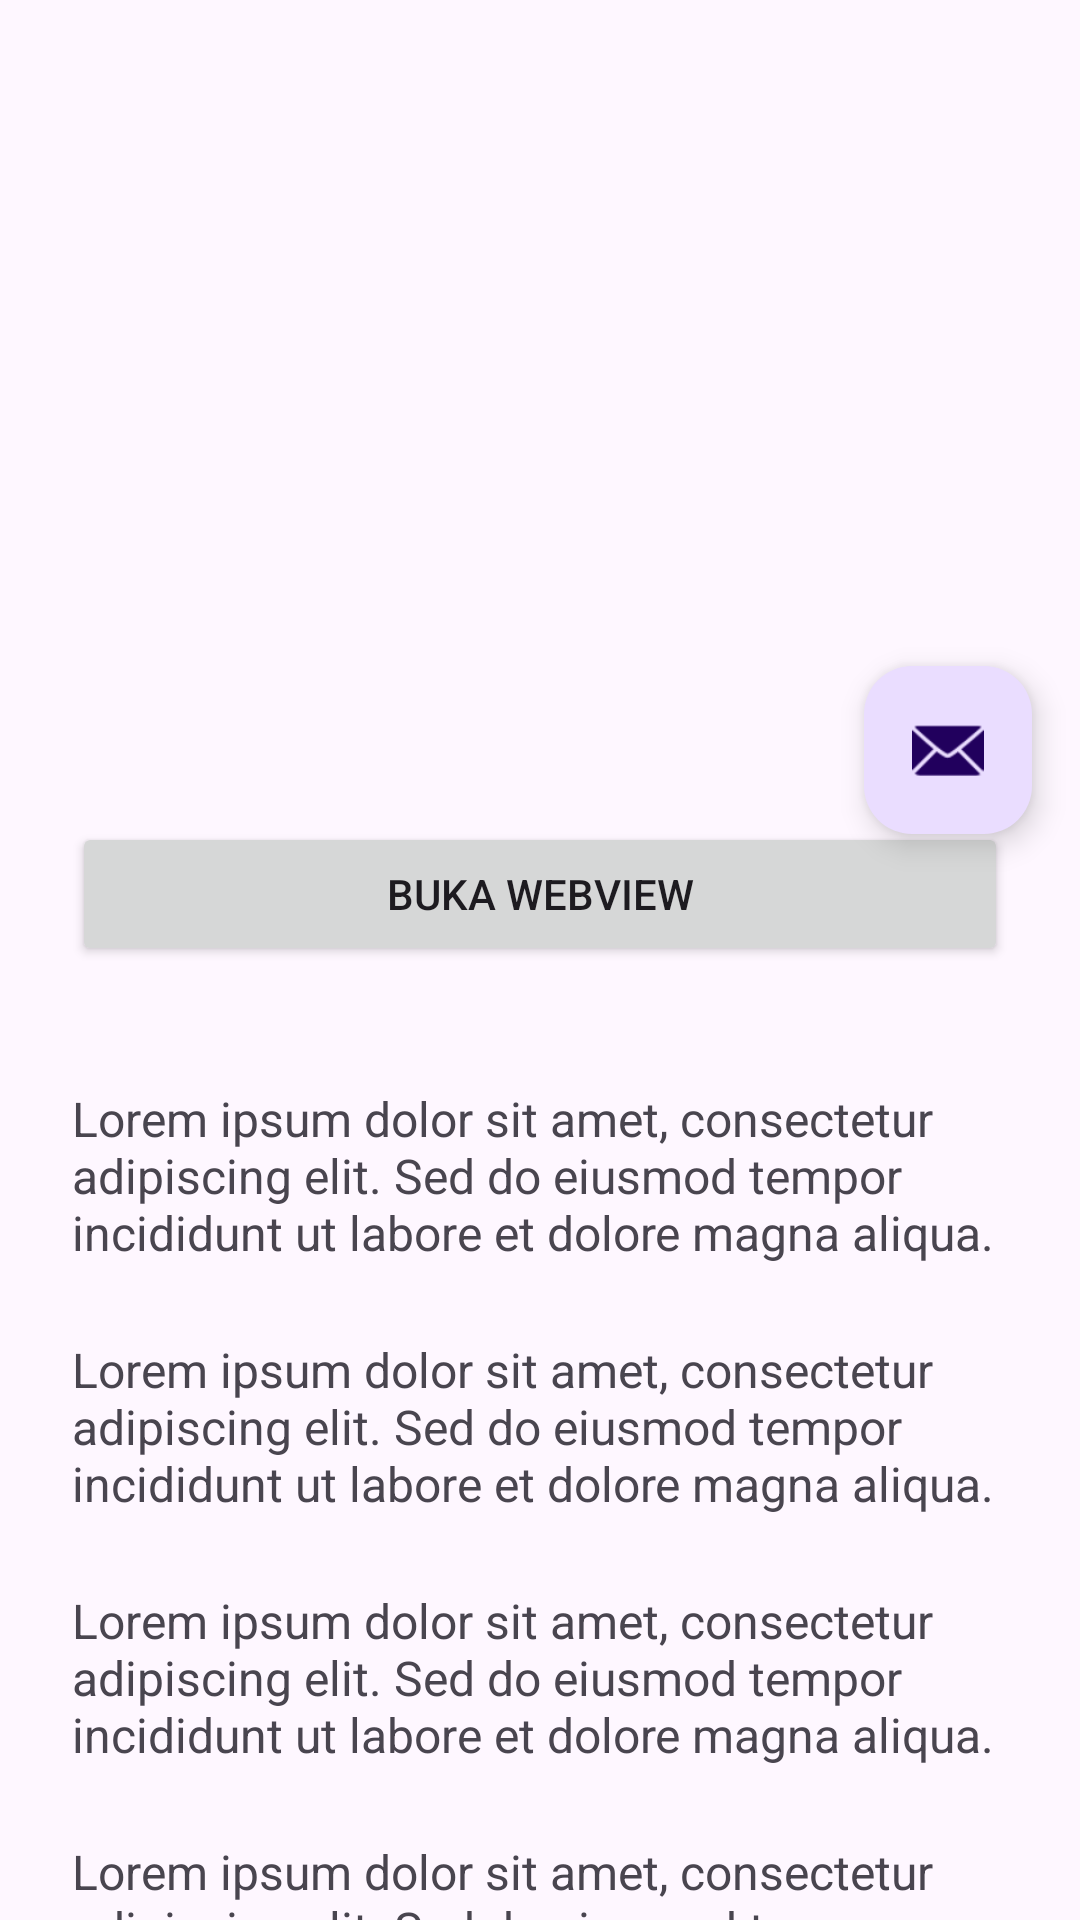

Layout XML and referenced resources for this Android screen:
<!-- AndroidManifest.xml: application theme Theme.OrangCantkikApps -->
<!-- res/layout/activity_fifth.xml -->
<?xml version="1.0" encoding="utf-8"?>
<androidx.coordinatorlayout.widget.CoordinatorLayout
    xmlns:android="http://schemas.android.com/apk/res/android"
    xmlns:app="http://schemas.android.com/apk/res-auto"
    xmlns:tools="http://schemas.android.com/tools"
    android:id="@+id/main"
    android:layout_width="match_parent"
    android:layout_height="match_parent"
    tools:context=".Home.pertemuan_5.FifthActivity">

    <com.google.android.material.appbar.AppBarLayout
        android:id="@+id/appBarLayout"
        android:layout_width="match_parent"
        android:layout_height="250dp"
        android:theme="@style/ThemeOverlay.AppCompat.Dark.ActionBar">

        <com.google.android.material.appbar.CollapsingToolbarLayout
            android:id="@+id/collapsingToolbar"
            android:layout_width="match_parent"
            android:layout_height="match_parent"
            app:contentScrim="@color/pink"
            app:layout_scrollFlags="scroll|exitUntilCollapsed"
            app:titleEnabled="true">

            <ImageView
                android:layout_width="match_parent"
                android:layout_height="match_parent"
                android:scaleType="centerCrop"
                android:src="@drawable/bkg"
                app:layout_collapseMode="parallax" />

            <androidx.appcompat.widget.Toolbar
                android:id="@+id/toolbar"
                android:layout_width="match_parent"
                android:layout_height="?attr/actionBarSize"
                app:layout_collapseMode="pin" />

        </com.google.android.material.appbar.CollapsingToolbarLayout>
    </com.google.android.material.appbar.AppBarLayout>

    <androidx.core.widget.NestedScrollView
        android:layout_width="match_parent"
        android:layout_height="match_parent"
        app:layout_behavior="@string/appbar_scrolling_view_behavior"
        android:padding="24dp"
        android:clipToPadding="false">

        <LinearLayout
            android:layout_width="match_parent"
            android:layout_height="wrap_content"
            android:orientation="vertical">

            <Button
                android:id="@+id/btnWebView"
                android:layout_width="match_parent"
                android:layout_height="wrap_content"
                android:text="Buka WebView"
                android:layout_marginBottom="16dp"/>
            <TextView
                android:layout_width="match_parent"
                android:layout_height="wrap_content"
                android:text="Lorem ipsum dolor sit amet, consectetur adipiscing elit. Sed do eiusmod tempor incididunt ut labore et dolore magna aliqua. "
                android:textSize="16sp"
                android:layout_marginTop="24dp" />
            <TextView
                android:layout_width="match_parent"
                android:layout_height="wrap_content"
                android:text="Lorem ipsum dolor sit amet, consectetur adipiscing elit. Sed do eiusmod tempor incididunt ut labore et dolore magna aliqua. "
                android:textSize="16sp"
                android:layout_marginTop="24dp" />
            <TextView
                android:layout_width="match_parent"
                android:layout_height="wrap_content"
                android:text="Lorem ipsum dolor sit amet, consectetur adipiscing elit. Sed do eiusmod tempor incididunt ut labore et dolore magna aliqua. "
                android:textSize="16sp"
                android:layout_marginTop="24dp" />
            <TextView
                android:layout_width="match_parent"
                android:layout_height="wrap_content"
                android:text="Lorem ipsum dolor sit amet, consectetur adipiscing elit. Sed do eiusmod tempor incididunt ut labore et dolore magna aliqua. "
                android:textSize="16sp"
                android:layout_marginTop="24dp" />
            <TextView
                android:layout_width="match_parent"
                android:layout_height="wrap_content"
                android:text="Lorem ipsum dolor sit amet, consectetur adipiscing elit. Sed do eiusmod tempor incididunt ut labore et dolore magna aliqua. "
                android:textSize="16sp"
                android:layout_marginTop="24dp" />
            <TextView
                android:layout_width="match_parent"
                android:layout_height="wrap_content"
                android:text="Lorem ipsum dolor sit amet, consectetur adipiscing elit. Sed do eiusmod tempor incididunt ut labore et dolore magna aliqua. "
                android:textSize="16sp"
                android:layout_marginTop="24dp" />
            <TextView
                android:layout_width="match_parent"
                android:layout_height="wrap_content"
                android:text="Lorem ipsum dolor sit amet, consectetur adipiscing elit. Sed do eiusmod tempor incididunt ut labore et dolore magna aliqua. "
                android:textSize="16sp"
                android:layout_marginTop="24dp" />
            <TextView
                android:layout_width="match_parent"
                android:layout_height="wrap_content"
                android:text="Lorem ipsum dolor sit amet, consectetur adipiscing elit. Sed do eiusmod tempor incididunt ut labore et dolore magna aliqua. "
                android:textSize="16sp"
                android:layout_marginTop="24dp" />
            <TextView
                android:layout_width="match_parent"
                android:layout_height="wrap_content"
                android:text="Lorem ipsum dolor sit amet, consectetur adipiscing elit. Sed do eiusmod tempor incididunt ut labore et dolore magna aliqua. "
                android:textSize="16sp"
                android:layout_marginTop="24dp" />

            <View
                android:layout_width="match_parent"
                android:layout_height="1000dp" />
        </LinearLayout>
    </androidx.core.widget.NestedScrollView>

    <com.google.android.material.floatingactionbutton.FloatingActionButton
        android:id="@+id/fab"
        android:layout_width="wrap_content"
        android:layout_height="wrap_content"
        android:layout_margin="16dp"
        android:src="@android:drawable/ic_dialog_email"
        app:layout_anchor="@id/appBarLayout"
        app:layout_anchorGravity="bottom|end"
        app:layout_behavior="com.google.android.material.behavior.HideBottomViewOnScrollBehavior" />

</androidx.coordinatorlayout.widget.CoordinatorLayout>
<!-- resources referenced by this layout -->
<resources>
  <color name="pink">#FF9898</color>
  <style name="Theme.OrangCantkikApps" parent="Base.Theme.OrangCantkikApps" />
  <style name="Base.Theme.OrangCantkikApps" parent="Theme.Material3.DayNight.NoActionBar">
          
          
      </style>
</resources>
